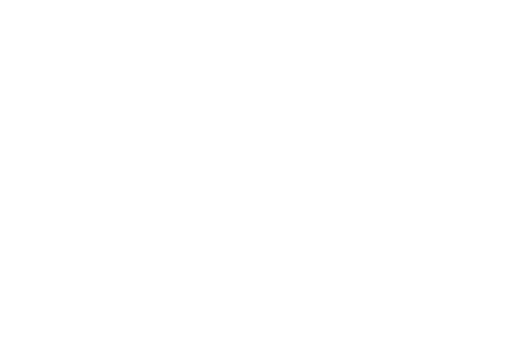
t = 0.00 s
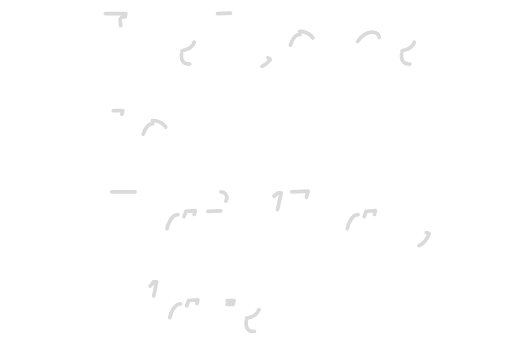
t = 0.47 s
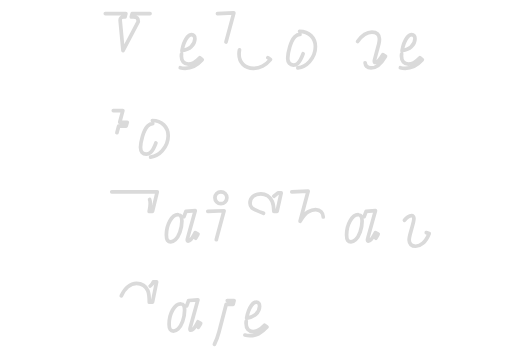
t = 0.94 s
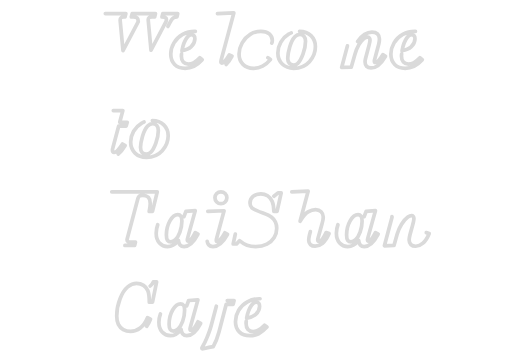
t = 1.40 s
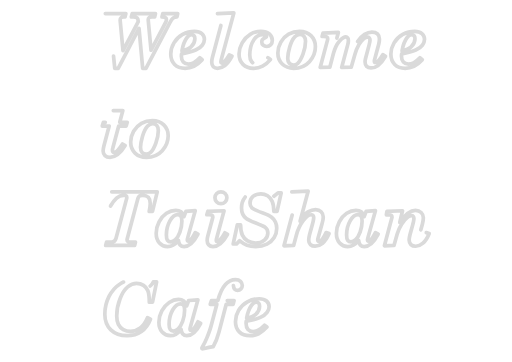
t = 1.87 s
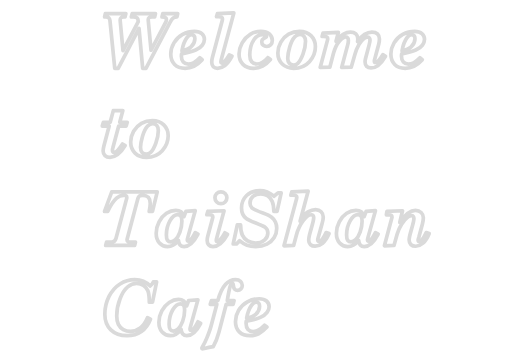
t = 2.00 s

The animated SVG that drew these frames (rendered in a browser with its animation timeline set to each time). Animation: 2 CSS @keyframes rules; one cycle of 2.00 s.

<!--?xml version="1.0" encoding="utf-8"?-->
<!-- Generator: Adobe Illustrator 16.0.0, SVG Export Plug-In . SVG Version: 6.00 Build 0)  -->

<svg version="1.1" id="åå±¤_1" xmlns="http://www.w3.org/2000/svg" xmlns:xlink="http://www.w3.org/1999/xlink" x="0px" y="0px" width="551.445px" height="389.913px" viewBox="290.445 205.366 551.445 389.913" enable-background="new 290.445 205.366 551.445 389.913" xml:space="preserve" style="">
<g>
	<path fill="none" stroke="#DADADA" stroke-width="4" stroke-linecap="round" stroke-linejoin="round" stroke-miterlimit="10" d="
		M403.891,220.001h22.112l-0.938,3.633h-1.328c-1.354,0-2.338,0.283-2.949,0.847c-0.612,0.564-0.918,1.398-0.918,2.501l0.078,1.339
		l2.969,31.563l16.424-31.323c-0.064-1.826-0.486-3.104-1.268-3.833c-0.781-0.729-2.136-1.094-4.063-1.094h-2.109l0.898-3.633
		h25.078l-0.898,3.633h-2.773c-1.563,0-2.644,0.23-3.242,0.691c-0.6,0.461-0.898,1.191-0.898,2.192l0.039,0.75l3.008,32.227
		l15.977-30.508c0.391-0.787,0.586-1.573,0.586-2.361c0-0.734-0.15-1.325-0.449-1.771c-0.3-0.446-0.749-0.774-1.348-0.984
		c-0.417-0.158-1.42-0.236-3.008-0.236l0.898-3.633h16.085l-0.82,3.633c-1.745,0.053-3.093,0.417-4.043,1.096
		s-2.09,2.271-3.418,4.777l-25.932,49.517h-3.507l-3.951-43.006l-22.461,43.006h-3.672l-5.198-51.523
		c-0.131-1.368-0.534-2.354-1.211-2.959c-0.678-0.605-1.641-0.908-2.891-0.908h-1.641L403.891,220.001z" class="oGpPinPm_0"></path>
	<path fill="none" stroke="#DADADA" stroke-width="4" stroke-linecap="round" stroke-linejoin="round" stroke-miterlimit="10" d="
		M485.965,263.361c-0.104,0.99-0.156,1.811-0.156,2.461c0,2.761,0.677,4.883,2.031,6.367c1.354,1.484,3.164,2.227,5.43,2.227
		c1.9,0,3.77-0.455,5.605-1.367c1.836-0.911,4.082-2.721,6.738-5.43l2.617,2.031c-3.047,3.359-6.035,5.742-8.965,7.148
		s-6.088,2.109-9.473,2.109c-4.792,0-8.562-1.373-11.309-4.121c-2.748-2.747-4.121-6.478-4.121-11.191
		c0-4.192,1.146-8.209,3.438-12.051c2.291-3.841,5.423-6.868,9.395-9.082c3.971-2.213,8.248-3.32,12.832-3.32
		c3.359,0,5.963,0.808,7.813,2.422c1.849,1.615,2.773,3.659,2.773,6.133c0,2.058-0.742,4.121-2.227,6.191s-3.894,3.867-7.227,5.391
		C497.826,260.802,492.761,262.163,485.965,263.361z M486.433,260.079c4.453-0.857,7.695-2.234,9.727-4.131
		c2.786-2.624,4.18-5.573,4.18-8.847c0-1.352-0.319-2.41-0.957-3.176c-0.639-0.767-1.439-1.15-2.402-1.15
		c-1.928,0-3.725,1.157-5.391,3.469C489.141,249.595,487.423,254.208,486.433,260.079z" class="oGpPinPm_1"></path>
	<path fill="none" stroke="#DADADA" stroke-width="4" stroke-linecap="round" stroke-linejoin="round" stroke-miterlimit="10" d="
		M524.674,220.001l17.62-0.742l-13.291,49.453c-0.417,1.497-0.625,2.564-0.625,3.206c0,0.481,0.085,0.842,0.254,1.082
		c0.169,0.241,0.413,0.361,0.733,0.361c0.696,0,1.486-0.43,2.372-1.289c1.822-1.771,3.698-4.322,5.628-7.656l2.975,1.523
		c-2.379,4.584-4.916,7.891-7.612,9.922s-5.339,3.047-7.93,3.047c-1.982,0-3.529-0.566-4.639-1.699
		c-1.11-1.133-1.665-2.728-1.665-4.785c0-1.771,0.254-3.594,0.763-5.469l10.495-39.336c0.208-0.755,0.313-1.419,0.313-1.992
		c0-0.729-0.313-1.302-0.938-1.719c-0.625-0.416-1.797-0.625-3.516-0.625h-1.953L524.674,220.001z" class="oGpPinPm_2"></path>
	<path fill="none" stroke="#DADADA" stroke-width="4" stroke-linecap="round" stroke-linejoin="round" stroke-miterlimit="10" d="
		M578.972,267.423l2.695,2.109c-2.475,3.047-5.287,5.371-8.438,6.973c-3.151,1.602-6.42,2.402-9.805,2.402
		c-4.714,0-8.477-1.393-11.289-4.18c-2.813-2.786-4.219-6.484-4.219-11.094c0-4.192,1.113-8.242,3.34-12.148
		s5.123-6.939,8.691-9.102c3.567-2.161,7.408-3.242,11.523-3.242c3.932,0,6.959,0.898,9.082,2.695
		c2.122,1.797,3.184,4.076,3.184,6.836c0,2.058-0.573,3.705-1.719,4.941c-1.146,1.237-2.578,1.855-4.297,1.855
		c-1.563,0-2.846-0.462-3.848-1.387c-1.003-0.924-1.504-2.09-1.504-3.496c0-0.963,0.247-1.771,0.742-2.422
		c0.494-0.65,1.666-1.471,3.516-2.461c0.572-0.286,0.859-0.586,0.859-0.898c0-0.469-0.352-0.911-1.055-1.328
		c-0.964-0.572-2.148-0.859-3.555-0.859c-3.412,0-6.342,1.745-8.789,5.234c-3.1,4.428-4.648,10.026-4.648,16.797
		c0,3.229,0.696,5.645,2.09,7.246c1.393,1.602,3.223,2.402,5.488,2.402C570.926,274.298,574.91,272.007,578.972,267.423z" class="oGpPinPm_3"></path>
	<path fill="none" stroke="#DADADA" stroke-width="4" stroke-linecap="round" stroke-linejoin="round" stroke-miterlimit="10" d="
		M613.113,239.142c5.025,0,9.121,1.55,12.285,4.648c3.164,3.1,4.746,7.031,4.746,11.797c0,6.016-2.143,11.406-6.426,16.172
		c-4.284,4.766-9.916,7.148-16.895,7.148c-5.104,0-9.232-1.543-12.383-4.629c-3.151-3.086-4.727-7.037-4.727-11.855
		c0-4.114,1.061-8.021,3.184-11.719c2.122-3.697,4.928-6.549,8.418-8.555C604.805,240.145,608.738,239.142,613.113,239.142z
		 M613.492,242.423c-2.036,0-3.863,0.873-5.48,2.617c-2.244,2.396-4.084,6.081-5.52,11.055c-1.436,4.975-2.152,8.972-2.152,11.992
		c0,2.37,0.567,4.187,1.702,5.449c1.136,1.264,2.63,1.895,4.482,1.895c1.774,0,3.34-0.625,4.696-1.875
		c1.983-1.875,3.862-5.24,5.637-10.098c1.774-4.856,2.662-9.381,2.662-13.574c0-2.344-0.567-4.173-1.703-5.488
		C616.681,243.081,615.24,242.423,613.492,242.423z" class="oGpPinPm_4"></path>
	<path fill="none" stroke="#DADADA" stroke-width="4" stroke-linecap="round" stroke-linejoin="round" stroke-miterlimit="10" d="
		M675.601,250.118c2.37-3.489,4.886-6.067,7.545-7.734c2.66-1.666,5.276-2.5,7.849-2.5c2.571,0,4.57,0.677,5.994,2.03
		c1.425,1.354,2.138,3.172,2.138,5.457c0,1.738-0.261,3.611-0.78,5.619l-4.548,17.082c-0.104,0.424-0.156,0.833-0.156,1.229
		c0,0.905,0.368,1.356,1.104,1.356c1.783,0,4.459-2.813,8.025-8.438l2.881,1.797c-4.822,8.359-10.018,12.539-15.586,12.539
		c-2.025,0-3.604-0.573-4.735-1.719c-1.133-1.146-1.699-2.813-1.699-5c0-1.041,0.149-2.135,0.45-3.281l3.822-14.297
		c0.706-2.63,1.06-4.557,1.06-5.781c0-0.963-0.253-1.738-0.755-2.324c-0.504-0.586-1.137-0.879-1.897-0.879
		c-1.179,0-2.456,0.498-3.831,1.494c-1.891,1.379-3.721,3.614-5.488,6.705c-1.769,3.091-3.208,6.604-4.319,10.54l-3.942,13.761
		l-10.3,0.273l6.573-24.609c0.442-1.588,0.664-3.111,0.664-4.57c0-1.172-0.254-2.076-0.764-2.715
		c-0.509-0.638-1.162-0.957-1.962-0.957c-1.925,0-4.243,1.519-6.955,4.555s-4.831,7.394-6.359,13.072l-3.952,14.951l-10.37,0.273
		l7.867-29.453c0.156-0.584,0.234-1.103,0.234-1.554c0-0.771-0.307-1.368-0.918-1.793c-0.612-0.425-1.738-0.638-3.379-0.638h-1.758
		l1.016-3.555l16.504-0.742l-2.5,9.57c3.023-3.828,5.742-6.451,8.155-7.871c2.413-1.419,4.846-2.129,7.299-2.129
		c2.505,0,4.468,0.678,5.89,2.031c1.422,1.354,2.133,3.164,2.133,5.43C675.848,247.996,675.766,248.921,675.601,250.118z" class="oGpPinPm_5"></path>
	<path fill="none" stroke="#DADADA" stroke-width="4" stroke-linecap="round" stroke-linejoin="round" stroke-miterlimit="10" d="
		M723.035,263.361c-0.104,0.99-0.156,1.811-0.156,2.461c0,2.761,0.677,4.883,2.031,6.367c1.354,1.484,3.164,2.227,5.43,2.227
		c1.9,0,3.77-0.455,5.605-1.367c1.836-0.911,4.082-2.721,6.738-5.43l2.617,2.031c-3.047,3.359-6.035,5.742-8.965,7.148
		s-6.088,2.109-9.473,2.109c-4.792,0-8.562-1.373-11.309-4.121c-2.748-2.747-4.121-6.478-4.121-11.191
		c0-4.192,1.146-8.209,3.438-12.051c2.291-3.841,5.423-6.868,9.395-9.082c3.971-2.213,8.248-3.32,12.832-3.32
		c3.359,0,5.963,0.808,7.813,2.422c1.849,1.615,2.773,3.659,2.773,6.133c0,2.058-0.742,4.121-2.227,6.191s-3.894,3.867-7.227,5.391
		C734.896,260.802,729.832,262.163,723.035,263.361z M723.504,260.079c4.453-0.857,7.695-2.234,9.727-4.131
		c2.786-2.624,4.18-5.573,4.18-8.847c0-1.352-0.319-2.41-0.957-3.176c-0.639-0.767-1.439-1.15-2.402-1.15
		c-1.928,0-3.725,1.157-5.391,3.469C726.212,249.595,724.493,254.208,723.504,260.079z" class="oGpPinPm_6"></path>
	<path fill="none" stroke="#DADADA" stroke-width="4" stroke-linecap="round" stroke-linejoin="round" stroke-miterlimit="10" d="
		M412.481,324.517h10.268l-3.372,12.578h8.125l-1.211,4.063h-8.002l-6.425,23.964c-0.209,0.706-0.313,1.387-0.313,2.041
		c0,0.784,0.157,1.374,0.471,1.767c0.313,0.393,0.732,0.588,1.257,0.588c2.069,0,5.094-3.033,9.076-9.102l2.868,1.797
		c-2.579,4.375-5.288,7.585-8.127,9.629s-5.562,3.066-8.167,3.066c-2.292,0-4.103-0.645-5.431-1.934
		c-1.329-1.289-1.993-2.962-1.993-5.02c0-1.563,0.251-3.284,0.754-5.166l5.778-21.631h-7.461l1.211-4.063h7.334L412.481,324.517z" class="oGpPinPm_7"></path>
	<path fill="none" stroke="#DADADA" stroke-width="4" stroke-linecap="round" stroke-linejoin="round" stroke-miterlimit="10" d="
		M454.558,335.142c5.025,0,9.121,1.55,12.285,4.648c3.164,3.1,4.746,7.031,4.746,11.797c0,6.016-2.143,11.406-6.426,16.172
		c-4.284,4.766-9.916,7.148-16.895,7.148c-5.104,0-9.232-1.543-12.383-4.629c-3.151-3.086-4.727-7.037-4.727-11.855
		c0-4.114,1.061-8.021,3.184-11.719c2.122-3.697,4.928-6.549,8.418-8.555C446.251,336.145,450.183,335.142,454.558,335.142z
		 M454.937,338.423c-2.036,0-3.863,0.873-5.48,2.617c-2.244,2.396-4.084,6.081-5.52,11.055c-1.436,4.975-2.152,8.972-2.152,11.992
		c0,2.37,0.566,4.187,1.702,5.449c1.136,1.264,2.63,1.895,4.482,1.895c1.774,0,3.34-0.625,4.696-1.875
		c1.983-1.875,3.862-5.24,5.637-10.098c1.774-4.856,2.662-9.381,2.662-13.574c0-2.344-0.567-4.173-1.703-5.488
		C458.127,339.081,456.685,338.423,454.937,338.423z" class="oGpPinPm_8"></path>
	<path fill="none" stroke="#DADADA" stroke-width="4" stroke-linecap="round" stroke-linejoin="round" stroke-miterlimit="10" d="
		M410.808,412.001h48.984l-5.117,21.094h-3.555c0.755-3.516,1.133-6.354,1.133-8.516c0-3.021-0.683-5.254-2.049-6.699
		c-1.365-1.445-3.4-2.168-6.104-2.168c-1.618,0-2.785,0.257-3.501,0.77c-0.717,0.514-1.26,1.437-1.631,2.771l-11.564,43.449
		c-0.078,0.339-0.117,0.704-0.117,1.095c0,0.729,0.293,1.303,0.879,1.72s1.529,0.625,2.832,0.625h5.352l-0.938,3.633h-31.137
		l0.898-3.633h5.625c2.317,0,3.828-1.263,4.531-3.789l11.498-43.047c0.13-0.391,0.195-0.781,0.195-1.172
		c0-0.807-0.277-1.412-0.834-1.816c-0.555-0.403-1.49-0.605-2.806-0.605c-2.606,0-5.07,1.055-7.392,3.164
		c-3.276,2.995-6.463,7.734-9.559,14.219h-3.398L410.808,412.001z" class="oGpPinPm_9"></path>
	<path fill="none" stroke="#DADADA" stroke-width="4" stroke-linecap="round" stroke-linejoin="round" stroke-miterlimit="10" d="
		M488.576,438.72l2.114-5.664l10.013-0.742l-7.764,27.924c-0.521,1.903-0.781,3.115-0.781,3.637c0,0.392,0.084,0.691,0.254,0.9
		c0.169,0.209,0.424,0.313,0.763,0.313c1.938,0,4.45-3.033,7.54-9.102l2.945,1.602c-4.57,8.881-9.559,13.32-14.965,13.32
		c-1.854,0-3.291-0.566-4.309-1.699c-1.019-1.133-1.619-2.818-1.802-5.059c-1.975,2.5-3.891,4.252-5.748,5.254
		s-3.825,1.504-5.902,1.504c-3.56,0-6.494-1.282-8.807-3.848c-2.312-2.564-3.468-6.074-3.468-10.527
		c0-4.271,1.033-8.359,3.101-12.266s4.726-6.946,7.977-9.121c3.25-2.174,6.578-3.262,9.985-3.262c2.34,0,4.225,0.547,5.655,1.641
		C486.807,434.618,487.874,436.351,488.576,438.72z M481.991,436.611c-3.171,0-6.022,2.227-8.555,6.68
		c-2.533,4.453-3.8,9.558-3.8,15.313c0,2.683,0.401,4.577,1.205,5.684c0.803,1.107,1.957,1.66,3.46,1.66
		c1.581,0,3.278-0.801,5.092-2.403c1.814-1.603,3.421-4.286,4.821-8.051c1.399-3.765,2.112-7.769,2.141-12.011
		c0-2.524-0.383-4.301-1.15-5.329C484.439,437.125,483.368,436.611,481.991,436.611z" class="oGpPinPm_10"></path>
	<path fill="none" stroke="#DADADA" stroke-width="4" stroke-linecap="round" stroke-linejoin="round" stroke-miterlimit="10" d="
		M514.274,433.095l17.509-0.742l-7.854,29.098c-0.365,1.268-0.547,2.193-0.547,2.776c0,0.457,0.091,0.806,0.273,1.046
		c0.182,0.241,0.435,0.361,0.758,0.361c0.72,0,1.639-0.56,2.756-1.68c1.862-1.849,3.687-4.466,5.475-7.852l2.852,1.641
		c-4.755,8.776-9.98,13.164-15.676,13.164c-1.934,0-3.459-0.586-4.578-1.758s-1.678-2.773-1.678-4.805
		c0-1.406,0.169-2.734,0.507-3.984l5.398-20.234c0.13-0.36,0.195-0.733,0.195-1.12c0-0.721-0.3-1.294-0.898-1.719
		s-1.628-0.638-3.086-0.638h-2.5L514.274,433.095z M528.367,411.923c1.776,0,3.291,0.627,4.545,1.881s1.881,2.769,1.881,4.545
		s-0.627,3.292-1.881,4.545c-1.254,1.254-2.769,1.881-4.545,1.881s-3.292-0.627-4.545-1.881c-1.254-1.253-1.881-2.769-1.881-4.545
		s0.627-3.291,1.881-4.545C525.075,412.55,526.591,411.923,528.367,411.923z" class="oGpPinPm_11"></path>
	<path fill="none" stroke="#DADADA" stroke-width="4" stroke-linecap="round" stroke-linejoin="round" stroke-miterlimit="10" d="
		M585.418,416.689l4.492-3.555h3.398l-4.453,19.961h-3.438c-0.104-4.713-0.729-8.346-1.875-10.898
		c-1.146-2.552-2.787-4.531-4.922-5.938c-2.136-1.406-4.558-2.109-7.266-2.109c-3.49,0-6.303,0.949-8.438,2.848
		c-2.136,1.899-3.203,4.266-3.203,7.1c0,2.186,0.665,3.901,1.997,5.149c1.331,1.249,5.328,3.114,11.992,5.595
		c4.425,1.671,7.522,3.191,9.293,4.559s3.131,3.06,4.081,5.078s1.426,4.304,1.426,6.856c0,3.62-0.912,6.929-2.734,9.924
		c-1.823,2.995-4.453,5.353-7.891,7.071c-3.438,1.718-7.436,2.578-11.992,2.578c-3.568,0-6.699-0.482-9.395-1.445
		s-5.385-2.591-8.066-4.883l-3.242,3.594h-3.594l4.492-20.742h3.477c0.025,4.792,0.67,8.535,1.934,11.23
		c1.263,2.695,3.131,4.779,5.605,6.25c2.474,1.472,5.352,2.207,8.633,2.207c3.906,0,7.083-1.067,9.531-3.203
		c2.447-2.135,3.672-4.7,3.672-7.695c0-2.474-0.925-4.453-2.773-5.938c-1.016-0.833-4.623-2.486-10.82-4.961
		c-4.818-1.9-8.047-3.47-9.688-4.707c-1.641-1.236-2.897-2.786-3.77-4.648c-0.873-1.861-1.309-4.082-1.309-6.66
		c0-5.416,1.822-9.883,5.469-13.398c3.646-3.516,8.359-5.273,14.141-5.273c2.891,0,5.547,0.469,7.969,1.406
		S582.996,414.528,585.418,416.689z" class="oGpPinPm_12"></path>
	<path fill="none" stroke="#DADADA" stroke-width="4" stroke-linecap="round" stroke-linejoin="round" stroke-miterlimit="10" d="
		M604.742,412.001l17.571-0.742l-8.667,32.447c3.017-5.068,5.876-8.43,8.578-10.084c2.702-1.653,5.417-2.48,8.146-2.48
		c2.439,0,4.425,0.755,5.957,2.264c1.531,1.51,2.297,3.428,2.297,5.755c0,2.047-0.417,4.349-1.25,6.906l-4.468,16.121
		c-0.183,0.616-0.273,1.191-0.273,1.727c0,0.482,0.111,0.845,0.336,1.085c0.224,0.241,0.522,0.361,0.895,0.361
		c2.207,0,4.813-3.164,7.816-9.492l3.23,1.055c-2.097,4.818-4.448,8.295-7.056,10.43c-2.607,2.136-5.261,3.203-7.96,3.203
		c-2.148,0-3.846-0.6-5.09-1.797c-1.245-1.197-1.867-2.773-1.867-4.727c0-1.875,0.587-4.869,1.762-8.984
		c1.706-5.911,2.736-9.72,3.091-11.426c0.354-1.705,0.531-3.014,0.531-3.926c0-0.938-0.245-1.673-0.734-2.207
		c-0.49-0.533-1.15-0.801-1.979-0.801c-2.462,0-5.333,2.149-8.611,6.447c-3.279,4.299-5.758,9.589-7.437,15.871l-2.876,10.768
		l-10.373,0.313l13.627-51.016c0.13-0.391,0.195-0.781,0.195-1.172c0-0.677-0.3-1.217-0.898-1.621
		c-0.6-0.403-1.641-0.605-3.125-0.605h-2.422L604.742,412.001z" class="oGpPinPm_13"></path>
	<path fill="none" stroke="#DADADA" stroke-width="4" stroke-linecap="round" stroke-linejoin="round" stroke-miterlimit="10" d="
		M682.677,438.72l2.114-5.664l10.013-0.742l-7.764,27.924c-0.521,1.903-0.781,3.115-0.781,3.637c0,0.392,0.084,0.691,0.254,0.9
		c0.169,0.209,0.424,0.313,0.763,0.313c1.938,0,4.45-3.033,7.54-9.102l2.945,1.602c-4.57,8.881-9.559,13.32-14.965,13.32
		c-1.854,0-3.291-0.566-4.309-1.699c-1.019-1.133-1.619-2.818-1.802-5.059c-1.975,2.5-3.891,4.252-5.748,5.254
		s-3.825,1.504-5.902,1.504c-3.56,0-6.494-1.282-8.807-3.848c-2.312-2.564-3.468-6.074-3.468-10.527
		c0-4.271,1.033-8.359,3.101-12.266s4.726-6.946,7.977-9.121c3.25-2.174,6.578-3.262,9.985-3.262c2.34,0,4.225,0.547,5.655,1.641
		C680.909,434.618,681.975,436.351,682.677,438.72z M676.093,436.611c-3.171,0-6.022,2.227-8.555,6.68
		c-2.533,4.453-3.8,9.558-3.8,15.313c0,2.683,0.401,4.577,1.205,5.684c0.803,1.107,1.957,1.66,3.46,1.66
		c1.581,0,3.278-0.801,5.092-2.403c1.814-1.603,3.421-4.286,4.821-8.051c1.399-3.765,2.112-7.769,2.141-12.011
		c0-2.524-0.383-4.301-1.15-5.329C678.541,437.125,677.469,436.611,676.093,436.611z" class="oGpPinPm_14"></path>
	<path fill="none" stroke="#DADADA" stroke-width="4" stroke-linecap="round" stroke-linejoin="round" stroke-miterlimit="10" d="
		M749.561,455.907l3.161,0.977c-1.913,4.74-4.149,8.21-6.709,10.41c-2.56,2.201-5.171,3.301-7.833,3.301
		c-2.224,0-3.956-0.605-5.196-1.816c-1.242-1.211-1.862-2.845-1.862-4.902c0-1.822,0.576-4.739,1.729-8.75
		c1.687-5.989,2.673-9.681,2.961-11.074c0.288-1.393,0.434-2.52,0.434-3.379c0-0.963-0.233-1.719-0.697-2.266s-1.048-0.82-1.75-0.82
		c-1.28,0-2.636,0.534-4.066,1.602c-2.385,1.719-4.644,4.311-6.777,7.773c-2.134,3.464-3.728,7.031-4.781,10.703l-3.389,12.109
		l-10.32,0.352l8.055-30.156c0.078-0.313,0.117-0.611,0.117-0.898c0-0.755-0.277-1.334-0.831-1.738
		c-0.555-0.403-1.599-0.605-3.132-0.605h-2.084l0.578-3.633l16.845-0.742l-3.008,12.693c5.781-8.775,11.418-13.162,16.911-13.162
		c2.496,0,4.539,0.774,6.129,2.323s2.385,3.491,2.385,5.826c0,1.879-0.361,4.161-1.083,6.847l-3.589,13.312
		c-0.651,2.095-0.977,3.42-0.977,3.977c0,0.397,0.098,0.695,0.293,0.895s0.475,0.298,0.84,0.298c0.884,0,1.82-0.521,2.81-1.563
		C746.388,462.001,748.001,459.371,749.561,455.907z" class="oGpPinPm_15"></path>
	<path fill="none" stroke="#DADADA" stroke-width="4" stroke-linecap="round" stroke-linejoin="round" stroke-miterlimit="10" d="
		M452.215,513.431c1.536-0.911,2.669-2.369,3.398-4.375h3.516l-4.453,21.797h-3.438c-0.026-5.677-0.534-9.771-1.523-12.285
		c-0.99-2.513-2.553-4.459-4.688-5.84c-2.136-1.38-4.662-2.07-7.578-2.07c-3.229,0-6.387,1.25-9.473,3.75s-5.827,6.732-8.223,12.695
		c-2.396,5.964-3.594,12.148-3.594,18.555c0,3.725,0.586,6.765,1.758,9.121c1.172,2.357,2.93,4.206,5.273,5.547
		c2.344,1.342,4.961,2.012,7.852,2.012c3.697,0,7.161-1.23,10.391-3.691c3.229-2.461,5.846-6.152,7.852-11.074l3.281,1.484
		c-2.24,5.912-5.515,10.365-9.824,13.359c-4.311,2.995-9.447,4.492-15.41,4.492c-7.396,0-13.242-2.09-17.539-6.27
		s-6.445-9.785-6.445-16.816c0-6.849,1.504-13.229,4.512-19.141c3.008-5.911,6.953-10.396,11.836-13.457
		c4.883-3.06,10.176-4.59,15.879-4.59c3.541,0,6.627,0.534,9.258,1.602C447.462,509.304,449.923,511.035,452.215,513.431z" class="oGpPinPm_16"></path>
	<path fill="none" stroke="#DADADA" stroke-width="4" stroke-linecap="round" stroke-linejoin="round" stroke-miterlimit="10" d="
		M491.506,534.72l2.114-5.664l10.013-0.742l-7.764,27.924c-0.521,1.903-0.781,3.115-0.781,3.637c0,0.392,0.084,0.691,0.254,0.9
		c0.169,0.209,0.424,0.313,0.763,0.313c1.938,0,4.45-3.033,7.54-9.102l2.945,1.602c-4.57,8.881-9.559,13.32-14.965,13.32
		c-1.854,0-3.291-0.566-4.309-1.699c-1.019-1.133-1.619-2.818-1.802-5.059c-1.975,2.5-3.891,4.252-5.748,5.254
		s-3.825,1.504-5.902,1.504c-3.56,0-6.494-1.282-8.807-3.848c-2.312-2.564-3.468-6.074-3.468-10.527
		c0-4.271,1.033-8.359,3.101-12.266s4.726-6.946,7.977-9.121c3.25-2.174,6.578-3.262,9.985-3.262c2.34,0,4.225,0.547,5.655,1.641
		C489.737,530.618,490.803,532.351,491.506,534.72z M484.921,532.611c-3.171,0-6.022,2.227-8.555,6.68
		c-2.533,4.453-3.8,9.558-3.8,15.313c0,2.683,0.401,4.577,1.205,5.684c0.803,1.107,1.957,1.66,3.46,1.66
		c1.581,0,3.278-0.801,5.092-2.403c1.814-1.603,3.421-4.286,4.821-8.051c1.399-3.765,2.112-7.769,2.141-12.011
		c0-2.524-0.383-4.301-1.15-5.329C487.369,533.125,486.298,532.611,484.921,532.611z" class="oGpPinPm_17"></path>
	<path fill="none" stroke="#DADADA" stroke-width="4" stroke-linecap="round" stroke-linejoin="round" stroke-miterlimit="10" d="
		M535.244,529.095h7.322l-1.037,4.063h-7.443l-7.8,29.717c-1.592,6-3.652,11.29-6.181,15.869c-2.969,0.416-6.159,1.067-9.57,1.953
		c-1.146,0.313-1.836,0.469-2.07,0.469c-0.416,0-0.625-0.209-0.625-0.625c0-0.261,0.15-0.651,0.451-1.172
		c1.955-3.334,3.535-6.498,4.738-9.492c2.287-5.625,3.846-9.998,4.68-13.117l6.304-23.602h-7.149l1.322-4.063h6.912
		c4.031-14.974,10.381-22.461,19.049-22.461c2.259,0,4.031,0.593,5.317,1.777c1.287,1.186,1.931,2.65,1.931,4.395
		c0,1.459-0.488,2.695-1.465,3.711s-2.168,1.523-3.574,1.523c-1.328,0-2.37-0.384-3.125-1.152c-0.756-0.768-1.225-2.076-1.406-3.926
		c-0.141-1.614-0.491-2.422-1.052-2.422c-0.741,0-1.412,0.717-2.013,2.148C537.818,514.981,536.646,520.449,535.244,529.095z" class="oGpPinPm_18"></path>
	<path fill="none" stroke="#DADADA" stroke-width="4" stroke-linecap="round" stroke-linejoin="round" stroke-miterlimit="10" d="
		M555.652,551.361c-0.104,0.99-0.156,1.811-0.156,2.461c0,2.761,0.677,4.883,2.031,6.367c1.354,1.484,3.164,2.227,5.43,2.227
		c1.9,0,3.77-0.455,5.605-1.367c1.836-0.911,4.082-2.721,6.738-5.43l2.617,2.031c-3.047,3.359-6.035,5.742-8.965,7.148
		s-6.088,2.109-9.473,2.109c-4.792,0-8.562-1.373-11.309-4.121c-2.748-2.747-4.121-6.478-4.121-11.191
		c0-4.192,1.146-8.209,3.438-12.051c2.291-3.841,5.423-6.868,9.395-9.082c3.971-2.213,8.248-3.32,12.832-3.32
		c3.359,0,5.963,0.808,7.813,2.422c1.849,1.615,2.773,3.659,2.773,6.133c0,2.058-0.742,4.121-2.227,6.191s-3.894,3.867-7.227,5.391
		C567.513,548.802,562.449,550.163,555.652,551.361z M556.121,548.079c4.453-0.857,7.695-2.234,9.727-4.132
		c2.786-2.624,4.18-5.573,4.18-8.847c0-1.352-0.319-2.41-0.957-3.176c-0.639-0.768-1.439-1.15-2.402-1.15
		c-1.928,0-3.725,1.156-5.391,3.469C558.829,537.595,557.11,542.208,556.121,548.079z" class="oGpPinPm_19"></path>
</g>
<style data-made-with="vivus-instant">.oGpPinPm_0{stroke-dasharray:482 484;stroke-dashoffset:483;animation:oGpPinPm_draw 2000ms ease-in 0ms forwards;}.oGpPinPm_1{stroke-dasharray:214 216;stroke-dashoffset:215;animation:oGpPinPm_draw 2000ms ease-in 0ms forwards;}.oGpPinPm_2{stroke-dasharray:181 183;stroke-dashoffset:182;animation:oGpPinPm_draw 2000ms ease-in 0ms forwards;}.oGpPinPm_3{stroke-dasharray:193 195;stroke-dashoffset:194;animation:oGpPinPm_draw 2000ms ease-in 0ms forwards;}.oGpPinPm_4{stroke-dasharray:211 213;stroke-dashoffset:212;animation:oGpPinPm_draw 2000ms ease-in 0ms forwards;}.oGpPinPm_5{stroke-dasharray:371 373;stroke-dashoffset:372;animation:oGpPinPm_draw 2000ms ease-in 0ms forwards;}.oGpPinPm_6{stroke-dasharray:214 216;stroke-dashoffset:215;animation:oGpPinPm_draw 2000ms ease-in 0ms forwards;}.oGpPinPm_7{stroke-dasharray:184 186;stroke-dashoffset:185;animation:oGpPinPm_draw 2000ms ease-in 0ms forwards;}.oGpPinPm_8{stroke-dasharray:211 213;stroke-dashoffset:212;animation:oGpPinPm_draw 2000ms ease-in 0ms forwards;}.oGpPinPm_9{stroke-dasharray:313 315;stroke-dashoffset:314;animation:oGpPinPm_draw 2000ms ease-in 0ms forwards;}.oGpPinPm_10{stroke-dasharray:255 257;stroke-dashoffset:256;animation:oGpPinPm_draw 2000ms ease-in 0ms forwards;}.oGpPinPm_11{stroke-dasharray:179 181;stroke-dashoffset:180;animation:oGpPinPm_draw 2000ms ease-in 0ms forwards;}.oGpPinPm_12{stroke-dasharray:344 346;stroke-dashoffset:345;animation:oGpPinPm_draw 2000ms ease-in 0ms forwards;}.oGpPinPm_13{stroke-dasharray:308 310;stroke-dashoffset:309;animation:oGpPinPm_draw 2000ms ease-in 0ms forwards;}.oGpPinPm_14{stroke-dasharray:255 257;stroke-dashoffset:256;animation:oGpPinPm_draw 2000ms ease-in 0ms forwards;}.oGpPinPm_15{stroke-dasharray:262 264;stroke-dashoffset:263;animation:oGpPinPm_draw 2000ms ease-in 0ms forwards;}.oGpPinPm_16{stroke-dasharray:306 308;stroke-dashoffset:307;animation:oGpPinPm_draw 2000ms ease-in 0ms forwards;}.oGpPinPm_17{stroke-dasharray:255 257;stroke-dashoffset:256;animation:oGpPinPm_draw 2000ms ease-in 0ms forwards;}.oGpPinPm_18{stroke-dasharray:230 232;stroke-dashoffset:231;animation:oGpPinPm_draw 2000ms ease-in 0ms forwards;}.oGpPinPm_19{stroke-dasharray:214 216;stroke-dashoffset:215;animation:oGpPinPm_draw 2000ms ease-in 0ms forwards;}@keyframes oGpPinPm_draw{100%{stroke-dashoffset:0;}}@keyframes oGpPinPm_fade{0%{stroke-opacity:1;}93.54838709677419%{stroke-opacity:1;}100%{stroke-opacity:0;}}</style></svg>
